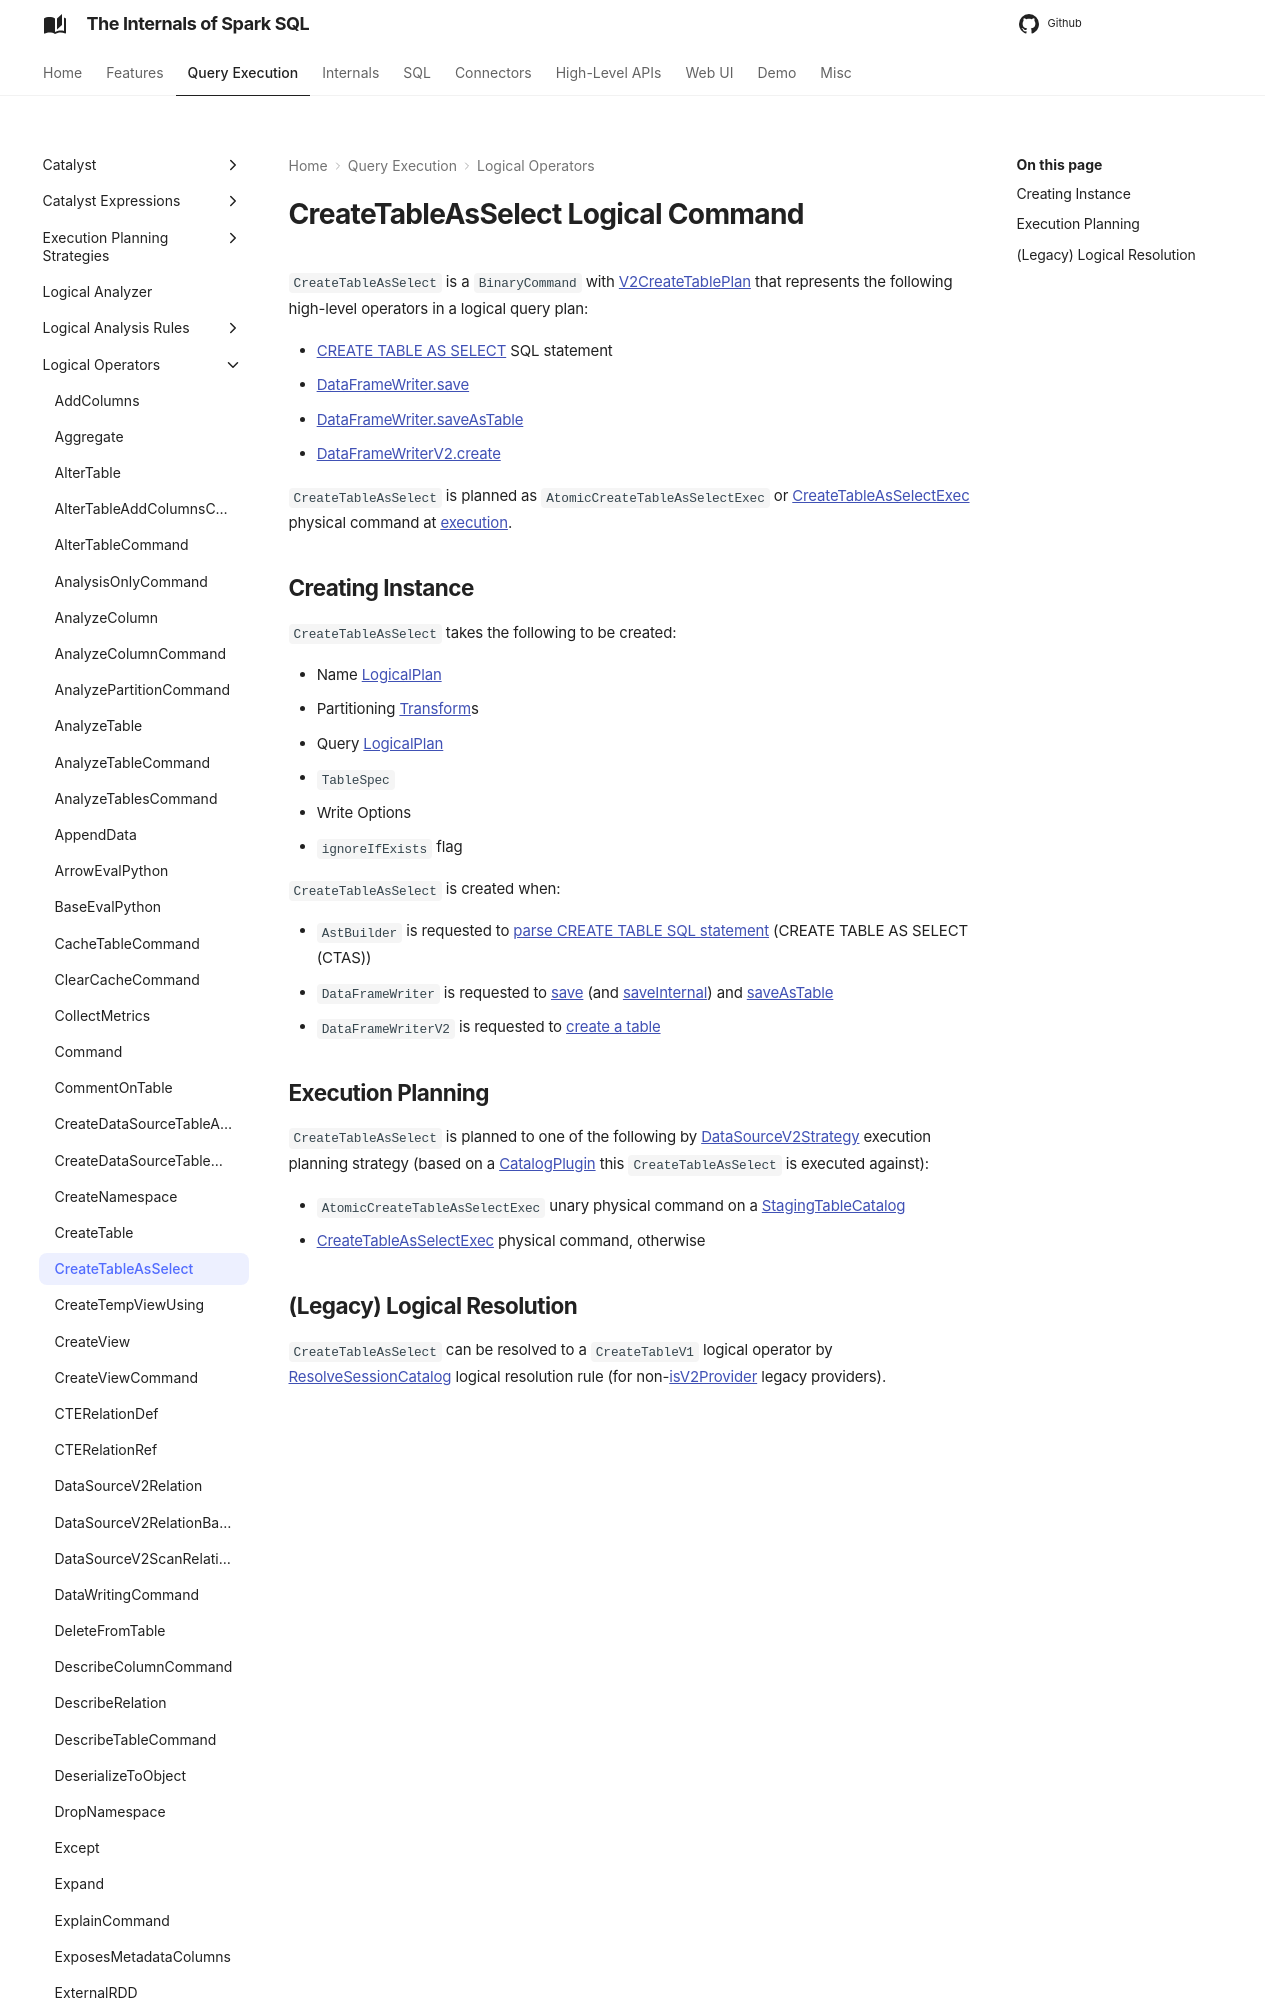

repository: japila-books/spark-sql-internals · page: logical-operators/CreateTableAsSelect/index.html · generator: mkdocs

---
title: CreateTableAsSelect
---

# CreateTableAsSelect Logical Command

`CreateTableAsSelect` is a `BinaryCommand` with [V2CreateTablePlan](V2CreateTablePlan.md) that represents the following high-level operators in a logical query plan:

* [CREATE TABLE AS SELECT](../sql/AstBuilder.md#visitCreateTable) SQL statement
* [DataFrameWriter.save](../DataFrameWriter.md#save)
* [DataFrameWriter.saveAsTable](../DataFrameWriter.md#saveAsTable)
* [DataFrameWriterV2.create](../DataFrameWriterV2.md#create)

`CreateTableAsSelect` is planned as `AtomicCreateTableAsSelectExec` or [CreateTableAsSelectExec](../physical-operators/CreateTableAsSelectExec.md) physical command at [execution](#execution-planning).
